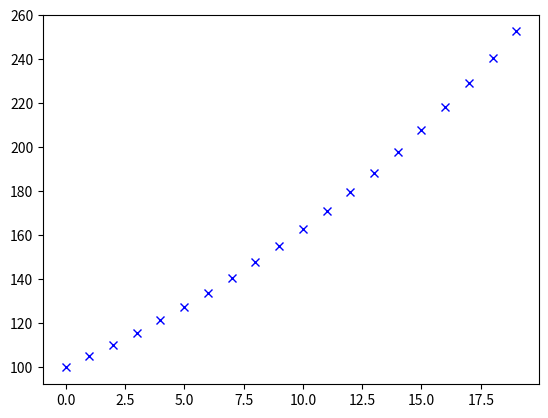

Reproduce this figure in Python.
import matplotlib.pyplot as plt

steps = 20
rate = 0.05
initial = 100

cur = initial
for i in range(steps):
    print(f"Year {i} with balance {cur}")
    plt.plot(i, cur, "x", color = "blue")
    cur += cur * rate

